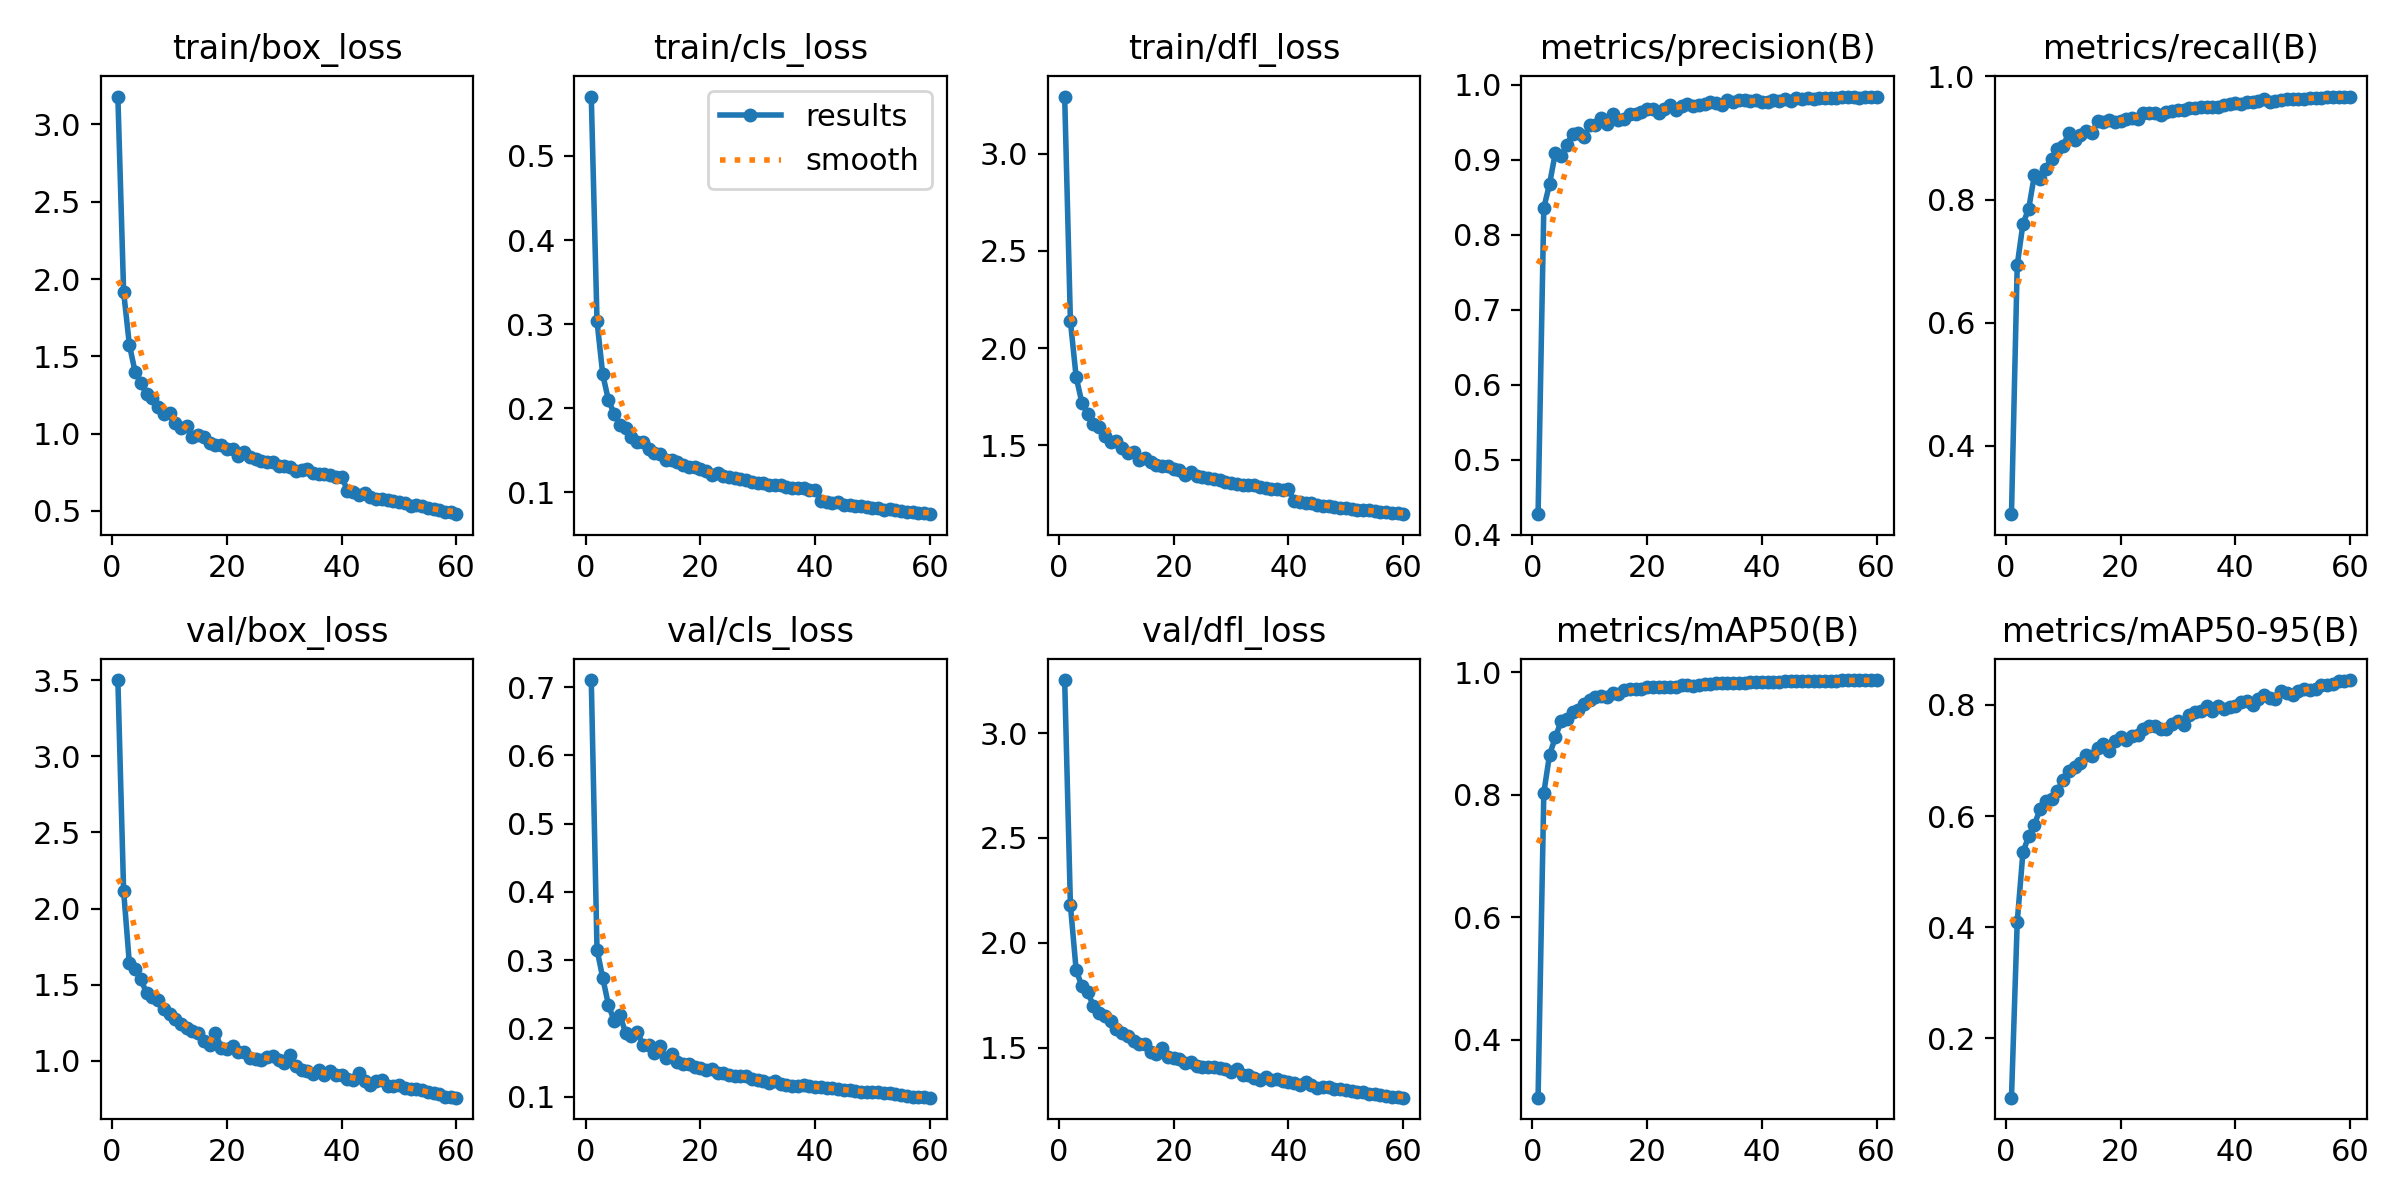

Data behind this chart, as committed beside it:
epoch, time, train/box_loss, train/cls_loss, train/dfl_loss, metrics/precision(B), metrics/recall(B), metrics/mAP50(B), metrics/mAP50-95(B), val/box_loss, val/cls_loss, val/dfl_loss, lr/pg0, lr/pg1, lr/pg2
1, 47.19, 3.181, 0.5707, 3.295, 0.4273, 0.2885, 0.3055, 0.09288, 3.502, 0.7103, 3.253, 0.09018, 0.0001294, 0.0001294
2, 92.32, 1.918, 0.3034, 2.137, 0.8358, 0.6932, 0.803, 0.4088, 2.117, 0.3154, 2.18, 0.0803, 0.0002551, 0.0002551
3, 137.1, 1.576, 0.24, 1.851, 0.8675, 0.7604, 0.8649, 0.535, 1.639, 0.2738, 1.869, 0.07042, 0.0003765, 0.0003765
4, 181.1, 1.401, 0.2092, 1.719, 0.9088, 0.785, 0.8932, 0.5635, 1.599, 0.2339, 1.794, 0.06054, 0.0004937, 0.0004937
5, 224.6, 1.328, 0.1934, 1.661, 0.9046, 0.8399, 0.9195, 0.5847, 1.537, 0.211, 1.766, 0.05065, 0.0006065, 0.0006065
6, 268.2, 1.255, 0.1805, 1.611, 0.9194, 0.8325, 0.9233, 0.6129, 1.443, 0.2191, 1.7, 0.04076, 0.0007151, 0.0007151
7, 311.6, 1.231, 0.1765, 1.594, 0.9349, 0.8498, 0.9356, 0.6277, 1.417, 0.193, 1.667, 0.03087, 0.0008194, 0.0008194
8, 354.9, 1.17, 0.1661, 1.548, 0.9357, 0.8665, 0.9377, 0.6311, 1.397, 0.1882, 1.653, 0.02097, 0.0009193, 0.0009193
9, 397.9, 1.126, 0.1601, 1.517, 0.9302, 0.8825, 0.9477, 0.6457, 1.337, 0.195, 1.625, 0.01106, 0.001015, 0.001015
10, 440.6, 1.132, 0.1593, 1.519, 0.9458, 0.8874, 0.9537, 0.6645, 1.305, 0.1759, 1.588, 0.001154, 0.001106, 0.001106
11, 483.5, 1.068, 0.1515, 1.484, 0.9469, 0.9084, 0.9587, 0.681, 1.273, 0.1757, 1.569, 0.001086, 0.001086, 0.001086
12, 526.3, 1.034, 0.1466, 1.461, 0.9561, 0.8968, 0.9604, 0.6883, 1.238, 0.1636, 1.556, 0.001064, 0.001064, 0.001064
13, 569.2, 1.048, 0.1458, 1.464, 0.9473, 0.9055, 0.9592, 0.696, 1.218, 0.1736, 1.531, 0.001043, 0.001043, 0.001043
14, 612, 0.9755, 0.1378, 1.423, 0.961, 0.9106, 0.9662, 0.7094, 1.192, 0.1562, 1.519, 0.001021, 0.001021, 0.001021
15, 654.9, 0.9885, 0.1382, 1.432, 0.9525, 0.9082, 0.9641, 0.7073, 1.181, 0.1617, 1.517, 0.0009997, 0.0009997, 0.0009997
16, 697.3, 0.9779, 0.1354, 1.416, 0.9546, 0.9271, 0.9711, 0.7229, 1.128, 0.1512, 1.482, 0.0009782, 0.0009782, 0.0009782
17, 740.1, 0.9385, 0.1318, 1.396, 0.9615, 0.9266, 0.9719, 0.7294, 1.1, 0.1484, 1.471, 0.0009568, 0.0009568, 0.0009568
18, 782.9, 0.9266, 0.1302, 1.393, 0.9608, 0.9286, 0.9722, 0.7177, 1.183, 0.1471, 1.498, 0.0009354, 0.0009354, 0.0009354
19, 825.2, 0.928, 0.13, 1.392, 0.9639, 0.9266, 0.9718, 0.7359, 1.084, 0.1437, 1.454, 0.0009139, 0.0009139, 0.0009139
20, 868.1, 0.9035, 0.127, 1.376, 0.9677, 0.9281, 0.975, 0.7419, 1.073, 0.1421, 1.449, 0.0008925, 0.0008925, 0.0008925
21, 910.7, 0.8976, 0.1252, 1.371, 0.967, 0.9312, 0.976, 0.7365, 1.095, 0.1386, 1.448, 0.000871, 0.000871, 0.000871
22, 953.1, 0.8552, 0.1207, 1.349, 0.9625, 0.9317, 0.9751, 0.7438, 1.059, 0.1401, 1.428, 0.0008496, 0.0008496, 0.0008496
23, 995.7, 0.8797, 0.1234, 1.36, 0.9679, 0.9312, 0.9755, 0.7464, 1.059, 0.1342, 1.43, 0.0008281, 0.0008281, 0.0008281
24, 1038, 0.8501, 0.1193, 1.342, 0.9726, 0.941, 0.9764, 0.756, 1.019, 0.1353, 1.413, 0.0008067, 0.0008067, 0.0008067
25, 1081, 0.8352, 0.1182, 1.336, 0.966, 0.9404, 0.9761, 0.7628, 1.011, 0.1315, 1.407, 0.0007852, 0.0007852, 0.0007852
26, 1124, 0.8244, 0.1168, 1.33, 0.9713, 0.9398, 0.9784, 0.7614, 1.003, 0.1303, 1.41, 0.0007637, 0.0007637, 0.0007637
27, 1166, 0.8188, 0.1154, 1.328, 0.9747, 0.9379, 0.9791, 0.7574, 1.027, 0.1298, 1.407, 0.0007423, 0.0007423, 0.0007423
28, 1209, 0.8154, 0.115, 1.32, 0.9712, 0.942, 0.9778, 0.7563, 1.029, 0.1297, 1.402, 0.0007208, 0.0007208, 0.0007208
29, 1251, 0.791, 0.1116, 1.311, 0.9734, 0.944, 0.9793, 0.7664, 1.002, 0.1263, 1.401, 0.0006994, 0.0006994, 0.0006994
30, 1294, 0.7888, 0.1113, 1.304, 0.9738, 0.946, 0.9804, 0.7718, 0.9876, 0.1243, 1.386, 0.0006779, 0.0006779, 0.0006779
31, 1337, 0.782, 0.1107, 1.302, 0.9772, 0.9458, 0.9799, 0.7632, 1.035, 0.1235, 1.399, 0.0006565, 0.0006565, 0.0006565
32, 1379, 0.7613, 0.1081, 1.294, 0.9751, 0.9492, 0.9815, 0.7817, 0.965, 0.1203, 1.372, 0.000635, 0.000635, 0.000635
33, 1421, 0.7639, 0.108, 1.297, 0.9735, 0.9482, 0.9821, 0.7865, 0.9394, 0.1226, 1.37, 0.0006136, 0.0006136, 0.0006136
34, 1464, 0.7698, 0.1089, 1.295, 0.9794, 0.9496, 0.982, 0.7888, 0.9307, 0.1191, 1.355, 0.0005921, 0.0005921, 0.0005921
35, 1507, 0.744, 0.1057, 1.286, 0.9766, 0.95, 0.9827, 0.7976, 0.9105, 0.1169, 1.345, 0.0005707, 0.0005707, 0.0005707
36, 1550, 0.7397, 0.1052, 1.279, 0.9792, 0.9496, 0.9823, 0.7888, 0.9398, 0.1161, 1.358, 0.0005493, 0.0005493, 0.0005493
37, 1592, 0.736, 0.1049, 1.277, 0.9791, 0.9505, 0.9826, 0.7973, 0.9049, 0.1159, 1.344, 0.0005278, 0.0005278, 0.0005278
38, 1635, 0.7293, 0.1048, 1.275, 0.978, 0.9538, 0.9839, 0.7927, 0.9298, 0.1165, 1.352, 0.0005064, 0.0005064, 0.0005064
39, 1677, 0.721, 0.1028, 1.272, 0.979, 0.9558, 0.9842, 0.7967, 0.9083, 0.1159, 1.342, 0.0004849, 0.0004849, 0.0004849
40, 1720, 0.7225, 0.103, 1.272, 0.9771, 0.9564, 0.9832, 0.7987, 0.9027, 0.114, 1.339, 0.0004635, 0.0004635, 0.0004635
41, 1764, 0.6314, 0.08962, 1.21, 0.9775, 0.9557, 0.9833, 0.8049, 0.8814, 0.1144, 1.33, 0.000442, 0.000442, 0.000442
42, 1806, 0.6199, 0.08828, 1.206, 0.9799, 0.9581, 0.9844, 0.8075, 0.875, 0.1121, 1.322, 0.0004206, 0.0004206, 0.0004206
43, 1849, 0.6048, 0.0867, 1.201, 0.978, 0.9587, 0.9841, 0.7991, 0.9157, 0.1128, 1.338, 0.0003991, 0.0003991, 0.0003991
44, 1891, 0.6146, 0.0878, 1.204, 0.9807, 0.9605, 0.985, 0.8106, 0.8667, 0.1114, 1.32, 0.0003776, 0.0003776, 0.0003776
45, 1934, 0.5874, 0.08499, 1.192, 0.9787, 0.9629, 0.9852, 0.818, 0.843, 0.1089, 1.308, 0.0003562, 0.0003562, 0.0003562
46, 1977, 0.5788, 0.0842, 1.189, 0.9824, 0.9585, 0.9851, 0.8127, 0.863, 0.1093, 1.315, 0.0003347, 0.0003347, 0.0003347
47, 2019, 0.5792, 0.08392, 1.186, 0.9808, 0.9604, 0.9852, 0.8104, 0.8696, 0.1087, 1.315, 0.0003133, 0.0003133, 0.0003133
48, 2061, 0.5718, 0.08311, 1.182, 0.9826, 0.9618, 0.9854, 0.8243, 0.8342, 0.1062, 1.303, 0.0002919, 0.0002919, 0.0002919
49, 2104, 0.5627, 0.08221, 1.178, 0.9815, 0.9635, 0.9851, 0.8213, 0.8322, 0.1065, 1.302, 0.0002704, 0.0002704, 0.0002704
50, 2146, 0.5576, 0.08168, 1.177, 0.9818, 0.9632, 0.9855, 0.8183, 0.8422, 0.1062, 1.3, 0.000249, 0.000249, 0.000249
51, 2188, 0.5529, 0.0813, 1.173, 0.9823, 0.9632, 0.986, 0.8247, 0.8194, 0.1074, 1.292, 0.0002275, 0.0002275, 0.0002275
52, 2231, 0.5351, 0.07928, 1.168, 0.9823, 0.9636, 0.986, 0.8288, 0.8123, 0.1051, 1.29, 0.000206, 0.000206, 0.000206
53, 2274, 0.5388, 0.07978, 1.168, 0.982, 0.9645, 0.9852, 0.8276, 0.8168, 0.105, 1.288, 0.0001846, 0.0001846, 0.0001846
54, 2316, 0.5305, 0.07861, 1.164, 0.9835, 0.9657, 0.9863, 0.8297, 0.805, 0.1032, 1.282, 0.0001632, 0.0001632, 0.0001632
55, 2359, 0.5215, 0.07763, 1.162, 0.9832, 0.9647, 0.9866, 0.8363, 0.7947, 0.1018, 1.278, 0.0001417, 0.0001417, 0.0001417
56, 2401, 0.5094, 0.07698, 1.155, 0.9831, 0.9666, 0.9869, 0.8354, 0.7888, 0.1014, 1.275, 0.0001202, 0.0001202, 0.0001202
57, 2443, 0.5065, 0.07639, 1.156, 0.9827, 0.967, 0.9865, 0.8379, 0.7792, 0.09967, 1.27, 9.88e-05, 9.88e-05, 9.88e-05
58, 2486, 0.4952, 0.0754, 1.151, 0.9832, 0.9671, 0.9864, 0.8426, 0.7618, 0.09924, 1.265, 7.735e-05, 7.735e-05, 7.735e-05
59, 2528, 0.4912, 0.07532, 1.151, 0.984, 0.9666, 0.9864, 0.8434, 0.758, 0.09876, 1.263, 5.59e-05, 5.59e-05, 5.59e-05
60, 2570, 0.4791, 0.07381, 1.145, 0.9842, 0.9673, 0.9869, 0.8449, 0.7565, 0.0984, 1.262, 3.445e-05, 3.445e-05, 3.445e-05
